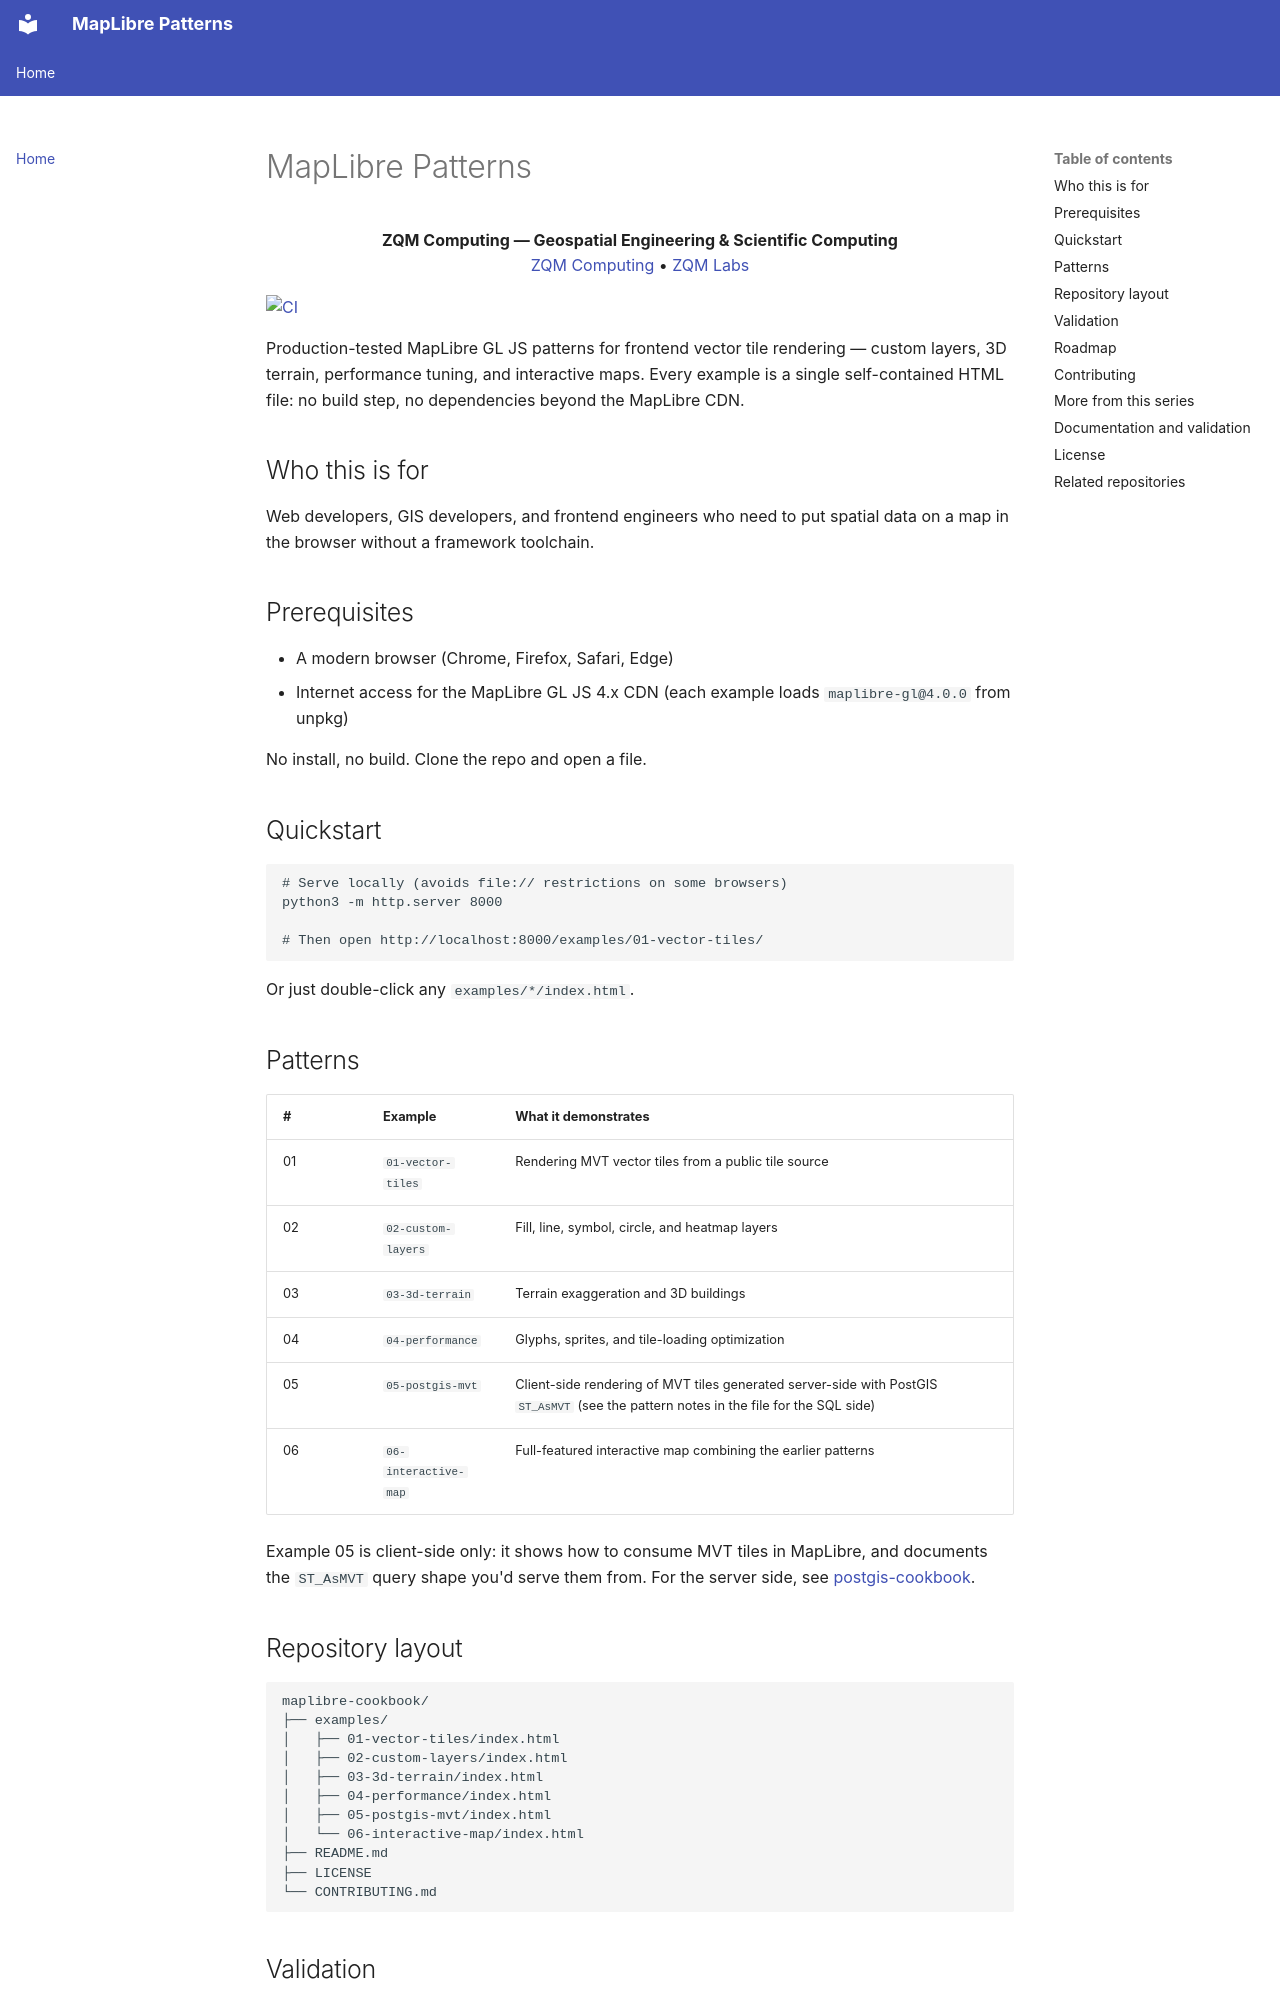

repository: ZQM-Computing/maplibre-cookbook · page: index.html · generator: mkdocs

# MapLibre Patterns

<!-- ZQM-START -->
<!-- markdownlint-disable MD033 -->
<p align="center">
  <strong>ZQM Computing — Geospatial Engineering & Scientific Computing</strong><br>
  <a href="https://github.com/ZQM-Computing">ZQM Computing</a> •
  <a href="https://github.com/ZQM-Labs">ZQM Labs</a>
</p>
<!-- markdownlint-enable MD033 -->
<!-- ZQM-END -->

[![CI](https://github.com/ZQM-Computing/maplibre-cookbook/actions/workflows/ci.yml/badge.svg)](https://github.com/ZQM-Computing/maplibre-cookbook/actions/workflows/ci.yml)

Production-tested MapLibre GL JS patterns for frontend vector tile rendering — custom layers, 3D terrain, performance tuning, and interactive maps. Every example is a single self-contained HTML file: no build step, no dependencies beyond the MapLibre CDN.

## Who this is for

Web developers, GIS developers, and frontend engineers who need to put spatial data on a map in the browser without a framework toolchain.

## Prerequisites

- A modern browser (Chrome, Firefox, Safari, Edge)
- Internet access for the MapLibre GL JS 4.x CDN (each example loads `maplibre-gl@4.0.0` from unpkg)

No install, no build. Clone the repo and open a file.

## Quickstart

```bash
# Serve locally (avoids file:// restrictions on some browsers)
python3 -m http.server 8000

# Then open http://localhost:8000/examples/01-vector-tiles/
```

Or just double-click any `examples/*/index.html`.

## Patterns

| # | Example | What it demonstrates |
| --- | --------- | ---------------------- |
| 01 | `01-vector-tiles` | Rendering MVT vector tiles from a public tile source |
| 02 | `02-custom-layers` | Fill, line, symbol, circle, and heatmap layers |
| 03 | `03-3d-terrain` | Terrain exaggeration and 3D buildings |
| 04 | `04-performance` | Glyphs, sprites, and tile-loading optimization |
| 05 | `05-postgis-mvt` | Client-side rendering of MVT tiles generated server-side with PostGIS `ST_AsMVT` (see the pattern notes in the file for the SQL side) |
| 06 | `06-interactive-map` | Full-featured interactive map combining the earlier patterns |

Example 05 is client-side only: it shows how to consume MVT tiles in MapLibre, and documents the `ST_AsMVT` query shape you'd serve them from. For the server side, see [postgis-cookbook](https://github.com/ZQM-Computing/postgis-cookbook).

## Repository layout

```text
maplibre-cookbook/
├── examples/
│   ├── 01-vector-tiles/index.html
│   ├── 02-custom-layers/index.html
│   ├── 03-3d-terrain/index.html
│   ├── 04-performance/index.html
│   ├── 05-postgis-mvt/index.html
│   └── 06-interactive-map/index.html
├── README.md
├── LICENSE
└── CONTRIBUTING.md
```

## Validation

Examples are validated by opening them in a browser (or served via `python3 -m http.server`) and confirming the map renders without console errors. CI lints the repository on every push and pull request.

## Roadmap

- PMTiles single-file tiles as a vector source
- Deck.gl overlay interop sketch
- Offline/service-worker tile caching

## Contributing

See [CONTRIBUTING.md](CONTRIBUTING.md). Report security issues to <zqmcomputing@gmail.com> — please do not open a public issue for those.
